Run: headless pygame with SDL's dummy video driver; simulated clock (each Clock.tick advances the game by its frame time, no real sleeping); random seed 0; keys injected as events and as key.get_pressed() state; no mouse input.
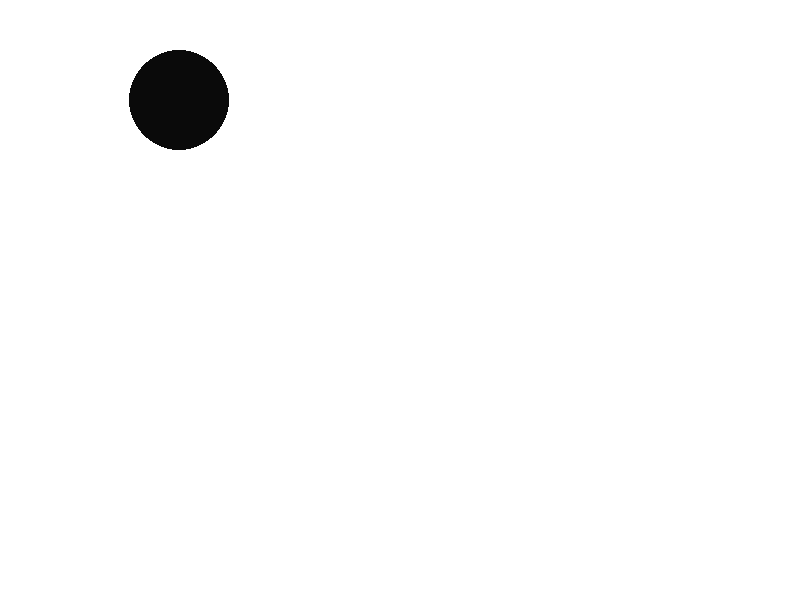
Frame 1 of 4 · flips 1–60 · no input
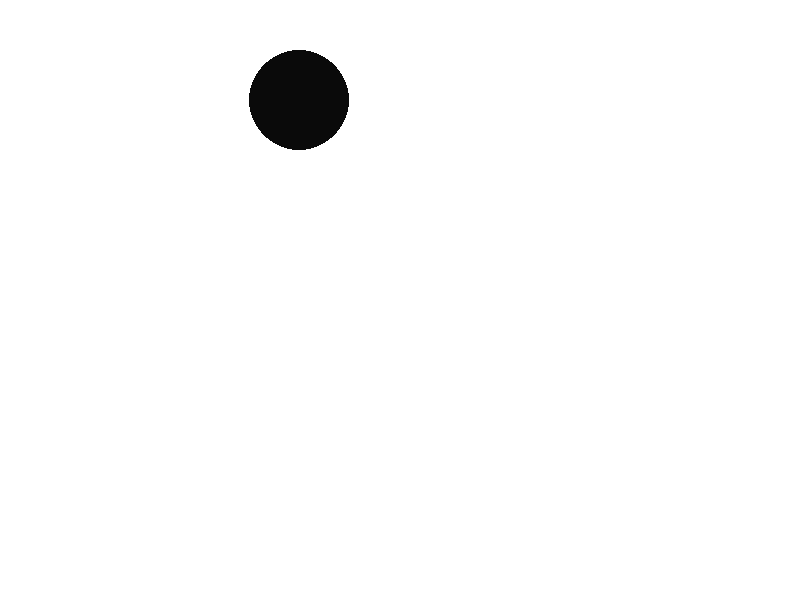
Frame 2 of 4 · flips 61–180 · tapped SPACE, RETURN · held RIGHT (→), D
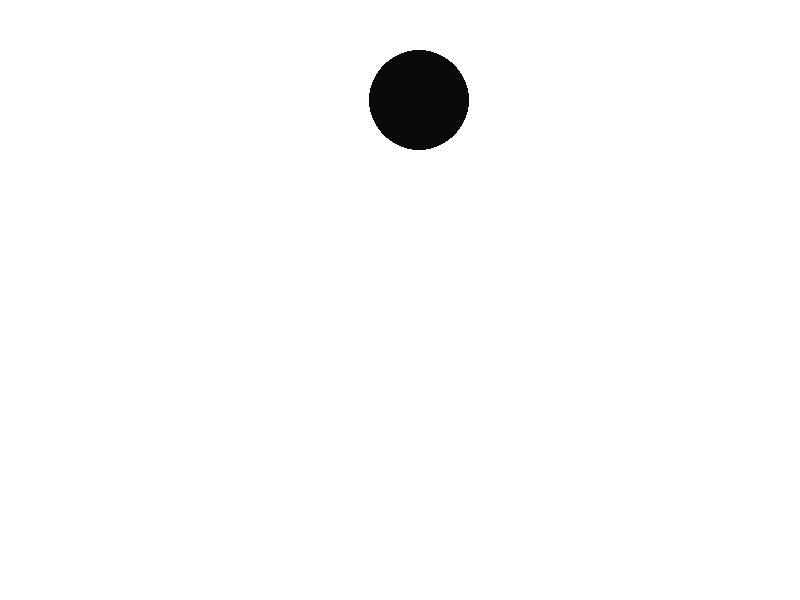
Frame 3 of 4 · flips 181–300 · held DOWN (↓), S
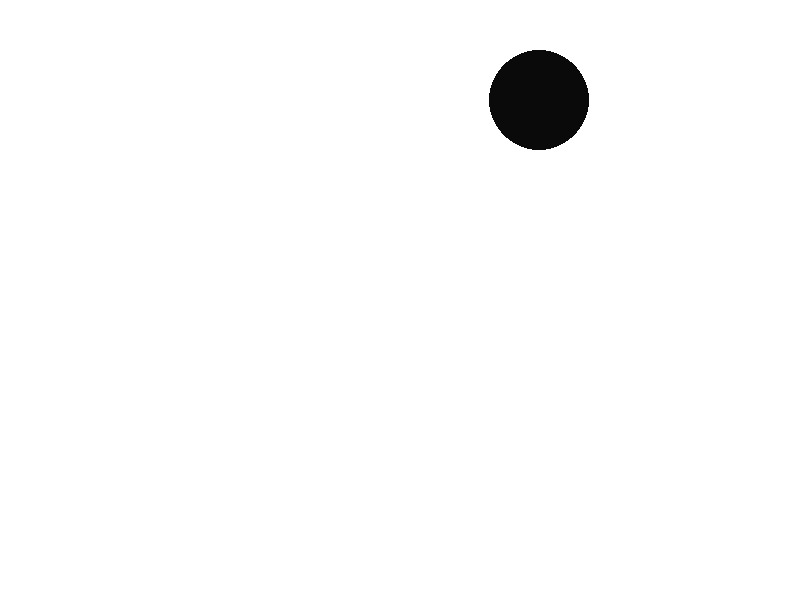
Frame 4 of 4 · flips 301–420 · held LEFT (←), A, UP (↑), W

The pygame program that drew these frames:

import pygame
from pygame.locals import *
import sys

def event():
    # イベント処理
    for event in pygame.event.get():  # イベントを取得
        if event.type == QUIT:        # 閉じるボタンが押されたら
            pygame.quit()             
            sys.exit()                # 終了


pygame.init()                                 # Pygameの初期化
screen = pygame.display.set_mode((800, 600))  # 800*600の画面
px=120
py=100
while True:
    screen.fill((255,255,255))                                     # 背景を白に
    pygame.draw.circle(screen,(10,10,10),(px,py),50)               # ●
    px += 1
    pygame.display.update()                                        # 画面更新
    event()
